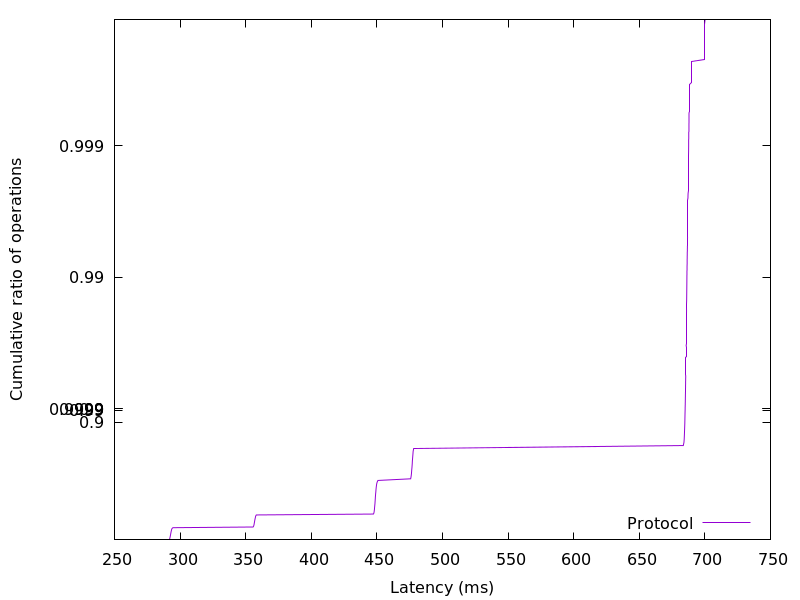

The data file committed next to this chart (first rows):
291.815168, 0.01
292, 0.02
292.1, 0.03
292.2, 0.04
292.3, 0.05
292.4, 0.06
292.5, 0.07
292.6, 0.08
292.7, 0.09
292.8, 0.1
292.9, 0.11
293, 0.12
293.1, 0.13
293.2, 0.14
293.3, 0.15
293.4, 0.16
293.5, 0.17
293.7, 0.18
293.9, 0.19
294.6, 0.2
355.7, 0.21
356, 0.22
356.2, 0.23
356.3, 0.24
356.5, 0.25
356.6, 0.26
356.7, 0.27
356.8, 0.28
356.9, 0.29
357, 0.3
357.1, 0.31
357.2, 0.32
357.4, 0.33
357.5, 0.34
357.7, 0.35
358.1, 0.36
447.4, 0.37
447.7, 0.38
447.9, 0.39
448, 0.4
448.1, 0.41
448.2, 0.42
448.2, 0.43
448.3, 0.44
448.4, 0.45
448.4, 0.46
448.5, 0.47
448.6, 0.48
448.6, 0.49
448.7, 0.5
448.7, 0.51
448.8, 0.52
448.9, 0.53
448.9, 0.54
449, 0.55
449.1, 0.56
449.2, 0.57
449.3, 0.58
449.4, 0.59
449.5, 0.6
449.6, 0.61
... 298 more rows
